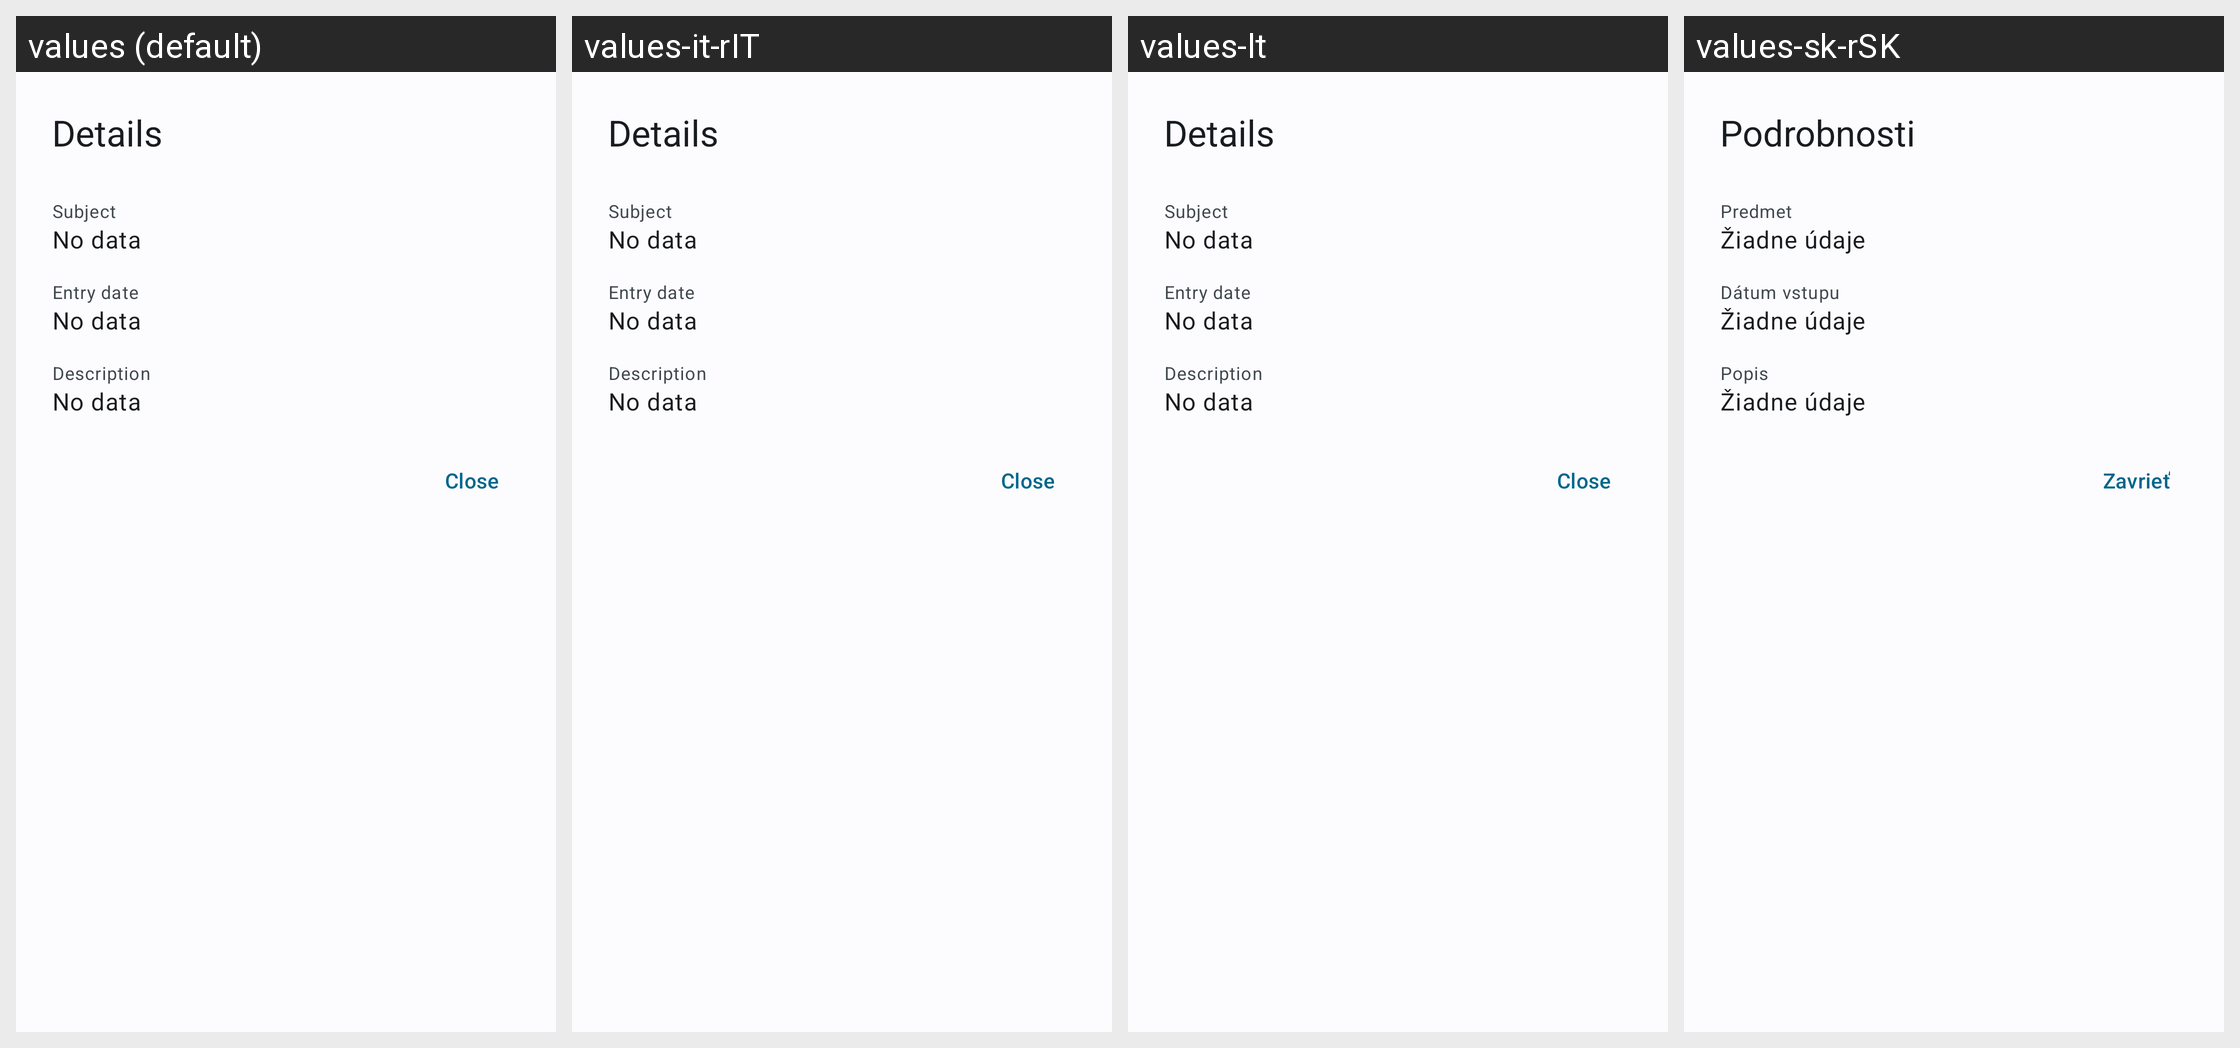

This grid shows one Android layout under several languages. Give, for every string resource on the screen, its name, the default text and each shown locale's text.
Android screen res/layout/dialog_school_announcement.xml rendered under 4 locales, left to right: values (default), values-it-rIT, values-lt, values-sk-rSK. Device: Nexus 5 (rendered at 1080×1920; each locale shown at half size, 540×960, under a caption strip naming it); theme WulkanowyTheme.
Other locales in the repository, not shown: values-cs, values-cs-rCZ, values-csb-rPL, values-da-rDK, values-de, values-es-rES, values-pl, values-ru, values-sk, values-uk.
Strings drawn on this screen, with the default value and each locale's value (text and hints the layout hard-codes, and strings that could not be matched under every locale, appear in the picture but are not listed):

all_details
  values: Details
  values-it-rIT: Details
  values-lt: Details
  values-sk-rSK: Podrobnosti

all_subject
  values: Subject
  values-it-rIT: Subject
  values-lt: Subject
  values-sk-rSK: Predmet

all_no_data
  values: No data
  values-it-rIT: No data
  values-lt: No data
  values-sk-rSK: Žiadne údaje

exam_entry_date
  values: Entry date
  values-it-rIT: Entry date
  values-lt: Entry date
  values-sk-rSK: Dátum vstupu

all_description
  values: Description
  values-it-rIT: Description
  values-lt: Description
  values-sk-rSK: Popis

all_close
  values: Close
  values-it-rIT: Close
  values-lt: Close
  values-sk-rSK: Zavrieť
